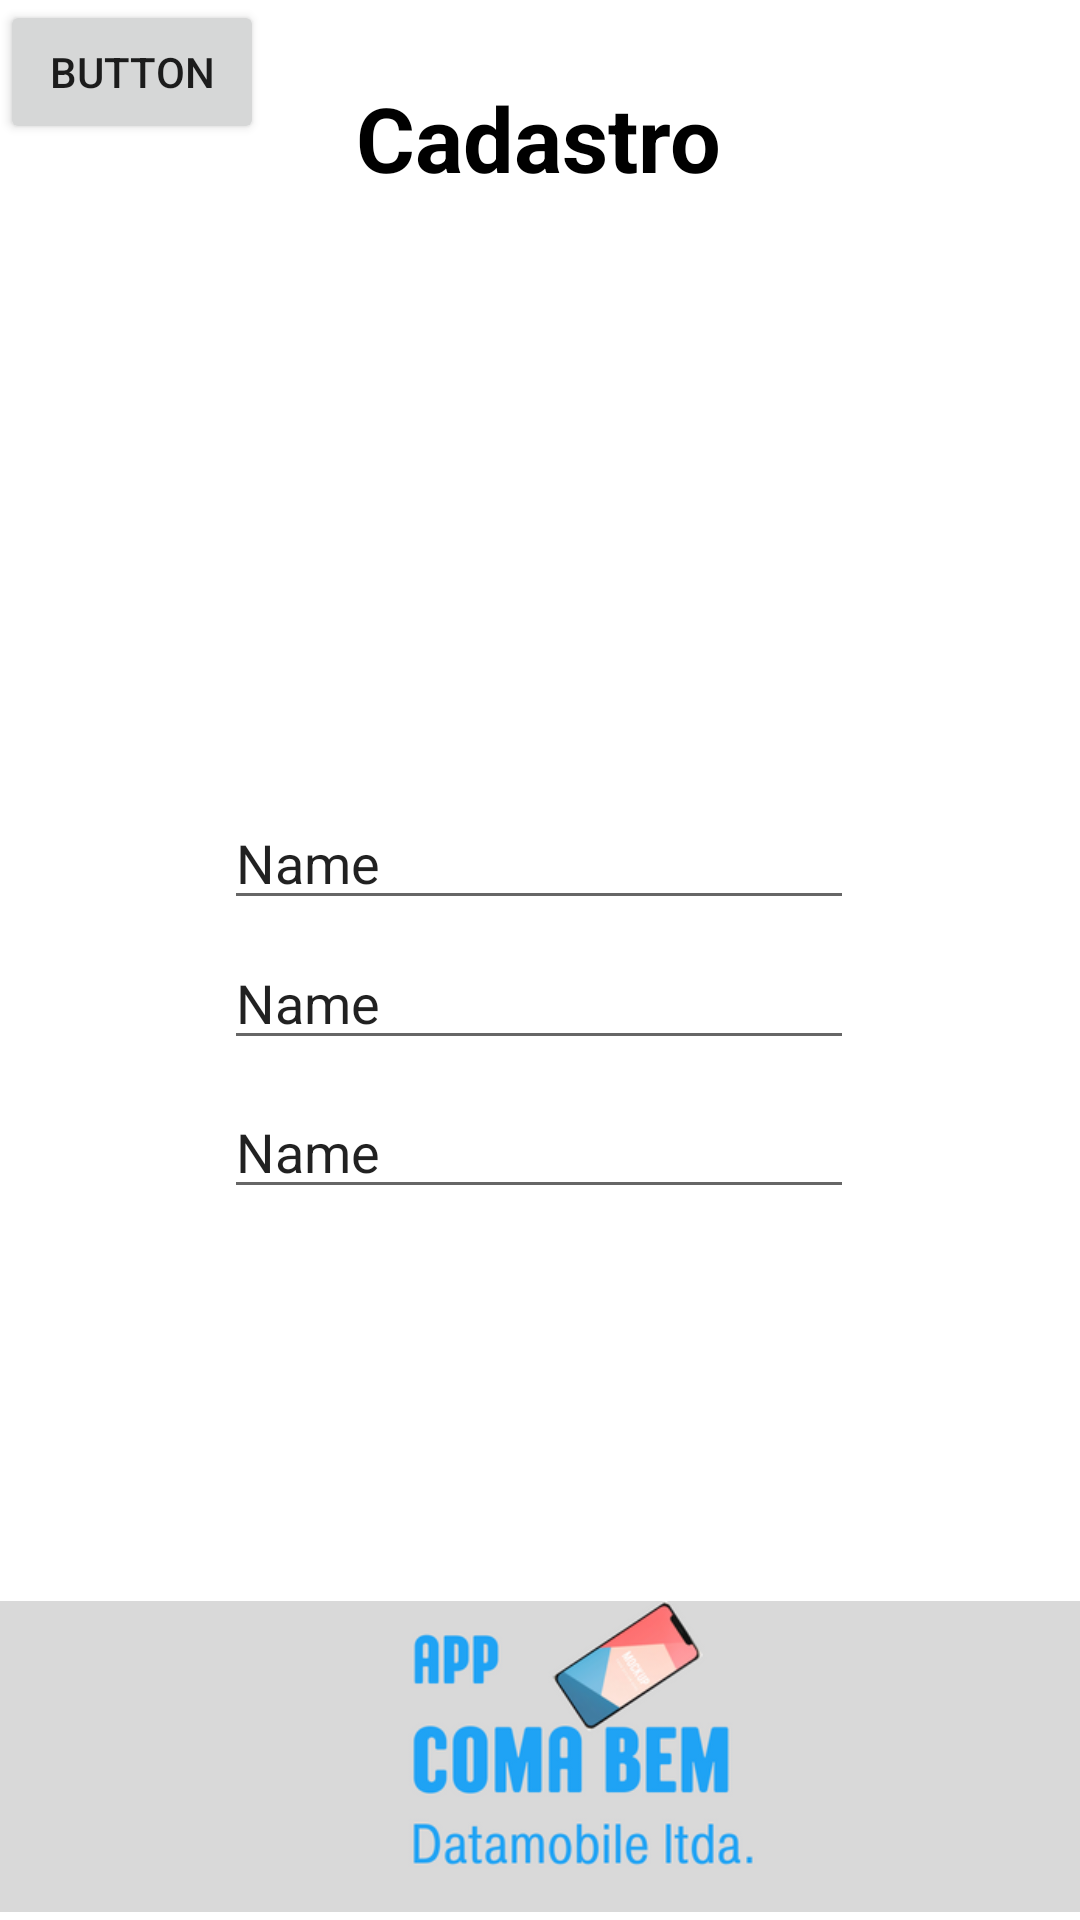

Android layout source for this screen:
<!-- AndroidManifest.xml: application theme Theme.CadastraProdutos -->
<!-- res/layout/activity_cadastro.xml -->
<?xml version="1.0" encoding="utf-8"?>
<androidx.constraintlayout.widget.ConstraintLayout xmlns:android="http://schemas.android.com/apk/res/android"
    xmlns:app="http://schemas.android.com/apk/res-auto"
    xmlns:tools="http://schemas.android.com/tools"
    android:layout_width="match_parent"
    android:layout_height="match_parent"
    tools:context=".CadastroActivity">

    <ImageView
        android:id="@+id/imageView3"
        android:layout_width="412dp"
        android:layout_height="105dp"
        app:layout_constraintBottom_toBottomOf="parent"
        app:layout_constraintEnd_toEndOf="parent"
        app:layout_constraintHorizontal_bias="0.006"
        app:layout_constraintStart_toStartOf="parent"
        app:layout_constraintTop_toTopOf="parent"
        app:layout_constraintVertical_bias="0.996"
        app:srcCompat="@drawable/rodapedatamobile" />

    <ImageView
        android:id="@+id/imageView4"
        android:layout_width="173dp"
        android:layout_height="165dp"
        app:layout_constraintBottom_toBottomOf="parent"
        app:layout_constraintEnd_toEndOf="parent"
        app:layout_constraintStart_toStartOf="parent"
        app:layout_constraintTop_toTopOf="parent"
        app:layout_constraintVertical_bias="0.178"
        app:srcCompat="@drawable/ic_launcher_background" />

    <TextView
        android:id="@+id/textView2"
        android:layout_width="wrap_content"
        android:layout_height="wrap_content"
        android:text="Cadastro"
        android:textSize="30sp"
        android:textStyle="bold"
        android:textColor="@color/black"
        app:layout_constraintBottom_toBottomOf="parent"
        app:layout_constraintEnd_toEndOf="parent"
        app:layout_constraintHorizontal_bias="0.498"
        app:layout_constraintStart_toStartOf="parent"
        app:layout_constraintTop_toTopOf="parent"
        app:layout_constraintVertical_bias="0.043" />

    <EditText
        android:id="@+id/editTextTextPersonName"
        android:layout_width="wrap_content"
        android:layout_height="wrap_content"
        android:ems="10"
        android:inputType="textPersonName"
        android:text="Name"
        app:layout_constraintBottom_toBottomOf="parent"
        app:layout_constraintEnd_toEndOf="parent"
        app:layout_constraintHorizontal_bias="0.497"
        app:layout_constraintStart_toStartOf="parent"
        app:layout_constraintTop_toTopOf="parent"
        app:layout_constraintVertical_bias="0.443" />

    <EditText
        android:id="@+id/editTextTextPersonName2"
        android:layout_width="wrap_content"
        android:layout_height="wrap_content"
        android:ems="10"
        android:inputType="textPersonName"
        android:text="Name"
        app:layout_constraintBottom_toBottomOf="parent"
        app:layout_constraintEnd_toEndOf="parent"
        app:layout_constraintHorizontal_bias="0.497"
        app:layout_constraintStart_toStartOf="parent"
        app:layout_constraintTop_toTopOf="parent"
        app:layout_constraintVertical_bias="0.521" />

    <EditText
        android:id="@+id/editTextTextPersonName3"
        android:layout_width="wrap_content"
        android:layout_height="wrap_content"
        android:ems="10"
        android:inputType="textPersonName"
        android:text="Name"
        app:layout_constraintBottom_toBottomOf="parent"
        app:layout_constraintEnd_toEndOf="parent"
        app:layout_constraintHorizontal_bias="0.497"
        app:layout_constraintStart_toStartOf="parent"
        app:layout_constraintTop_toTopOf="parent"
        app:layout_constraintVertical_bias="0.604" />

    <Button
        android:id="@+id/button"
        android:layout_width="wrap_content"
        android:layout_height="wrap_content"
        android:text="Button"
        tools:layout_editor_absoluteX="42dp"
        tools:layout_editor_absoluteY="485dp" />
</androidx.constraintlayout.widget.ConstraintLayout>
<!-- resources referenced by this layout -->
<resources>
  <!-- drawable rodapedatamobile: png bitmap (drawable, 30537 bytes) -->
  <style name="Theme.CadastraProdutos" parent="Theme.MaterialComponents.DayNight.DarkActionBar">
          
          <item name="colorPrimary">@color/purple_500</item>
          <item name="colorPrimaryVariant">@color/purple_700</item>
          <item name="colorOnPrimary">@color/white</item>
          
          <item name="colorSecondary">@color/teal_200</item>
          <item name="colorSecondaryVariant">@color/teal_700</item>
          <item name="colorOnSecondary">@color/black</item>
          
          <item name="android:statusBarColor">?attr/colorPrimaryVariant</item>
          
      </style>
  <!-- not gathered from this repository: default colours our renderer supplied (Android Studio template values) -->
  <color name="purple_500">#FF6200EE</color>
  <color name="purple_700">#FF3700B3</color>
  <color name="teal_200">#FF03DAC5</color>
  <color name="teal_700">#FF018786</color>
  <color name="black">#FF000000</color>
  <color name="white">#FFFFFFFF</color>
</resources>
